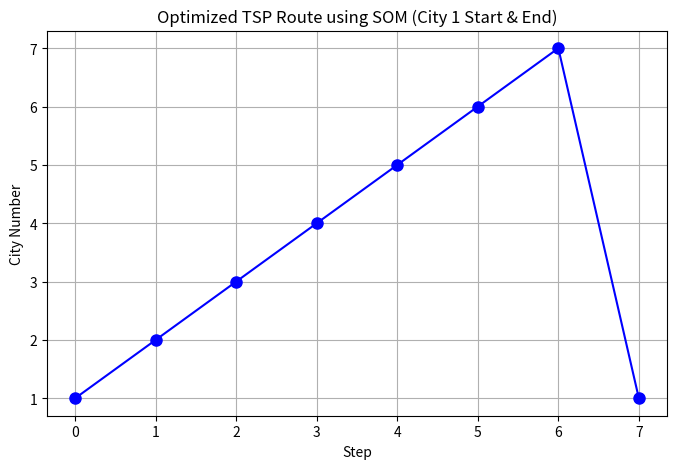

Write Python code to recreate this figure.
import numpy as np
import matplotlib.pyplot as plt

# Distance Matrix from your image (Cities indexed from 0)
dist_matrix = np.array([
    [0, 12, 10, np.inf, np.inf, np.inf, 12],  # City 1 (Start)
    [12, 0, 8, 12, np.inf, np.inf, np.inf],   # City 2
    [10, 8, 0, 11, 3, np.inf, np.inf],        # City 3
    [np.inf, 12, 11, 0, 11, 10, np.inf],      # City 4
    [np.inf, np.inf, 3, 11, 0, 6, 7],         # City 5
    [np.inf, np.inf, np.inf, 10, 6, 0, 9],    # City 6
    [12, np.inf, np.inf, np.inf, 7, 9, 0]     # City 7
])

# Replace infinite values with a large number for computation
INF = 1000
dist_matrix[dist_matrix == np.inf] = INF  

# Number of cities
n_cities = len(dist_matrix)

# Initialize weights (neurons) randomly for SOM
weights = np.random.rand(n_cities, 2)

# Learning rate and neighborhood size for SOM
learning_rate = 0.8
sigma = 2.0
iterations = 1000

# Train the SOM
for it in range(iterations):
    # Select a random city
    city_idx = np.random.randint(0, n_cities)
    
    # Find Best Matching Unit (BMU) - closest neuron
    distances = np.linalg.norm(weights - weights[city_idx], axis=1)
    bmu_idx = np.argmin(distances)

    # Update Best Matching Unit and neighbors
    for i in range(n_cities):
        influence = np.exp(-((i - bmu_idx) ** 2) / (2 * (sigma ** 2)))
        weights[i] += influence * learning_rate * (weights[city_idx] - weights[i])

    # Decay learning rate and sigma
    learning_rate *= 0.999
    sigma *= 0.999

# Get optimized order by sorting neurons
route = np.argsort(weights[:, 0])

# Ensure City 1 is the starting and ending point
if route[0] != 0:
    route = np.roll(route, -np.where(route == 0)[0][0])
route = np.append(route, route[0])  # Ensure the route returns to start

# Compute total distance of the route
def compute_total_distance(route, dist_matrix):
    total_distance = 0
    for i in range(len(route) - 1):
        total_distance += dist_matrix[route[i], route[i + 1]]
    return total_distance

total_distance = compute_total_distance(route, dist_matrix)

# Convert 0-based indices to 1-based city numbers
route += 1

# Print results
print(f"Optimal Route: {route}")
print(f"Total Distance: {total_distance:.2f}")

# Plot the optimized route
plt.figure(figsize=(8, 5))
plt.plot(route, "bo-", markersize=8)
plt.title("Optimized TSP Route using SOM (City 1 Start & End)")
plt.xlabel("Step")
plt.ylabel("City Number")
plt.grid()
plt.show()
